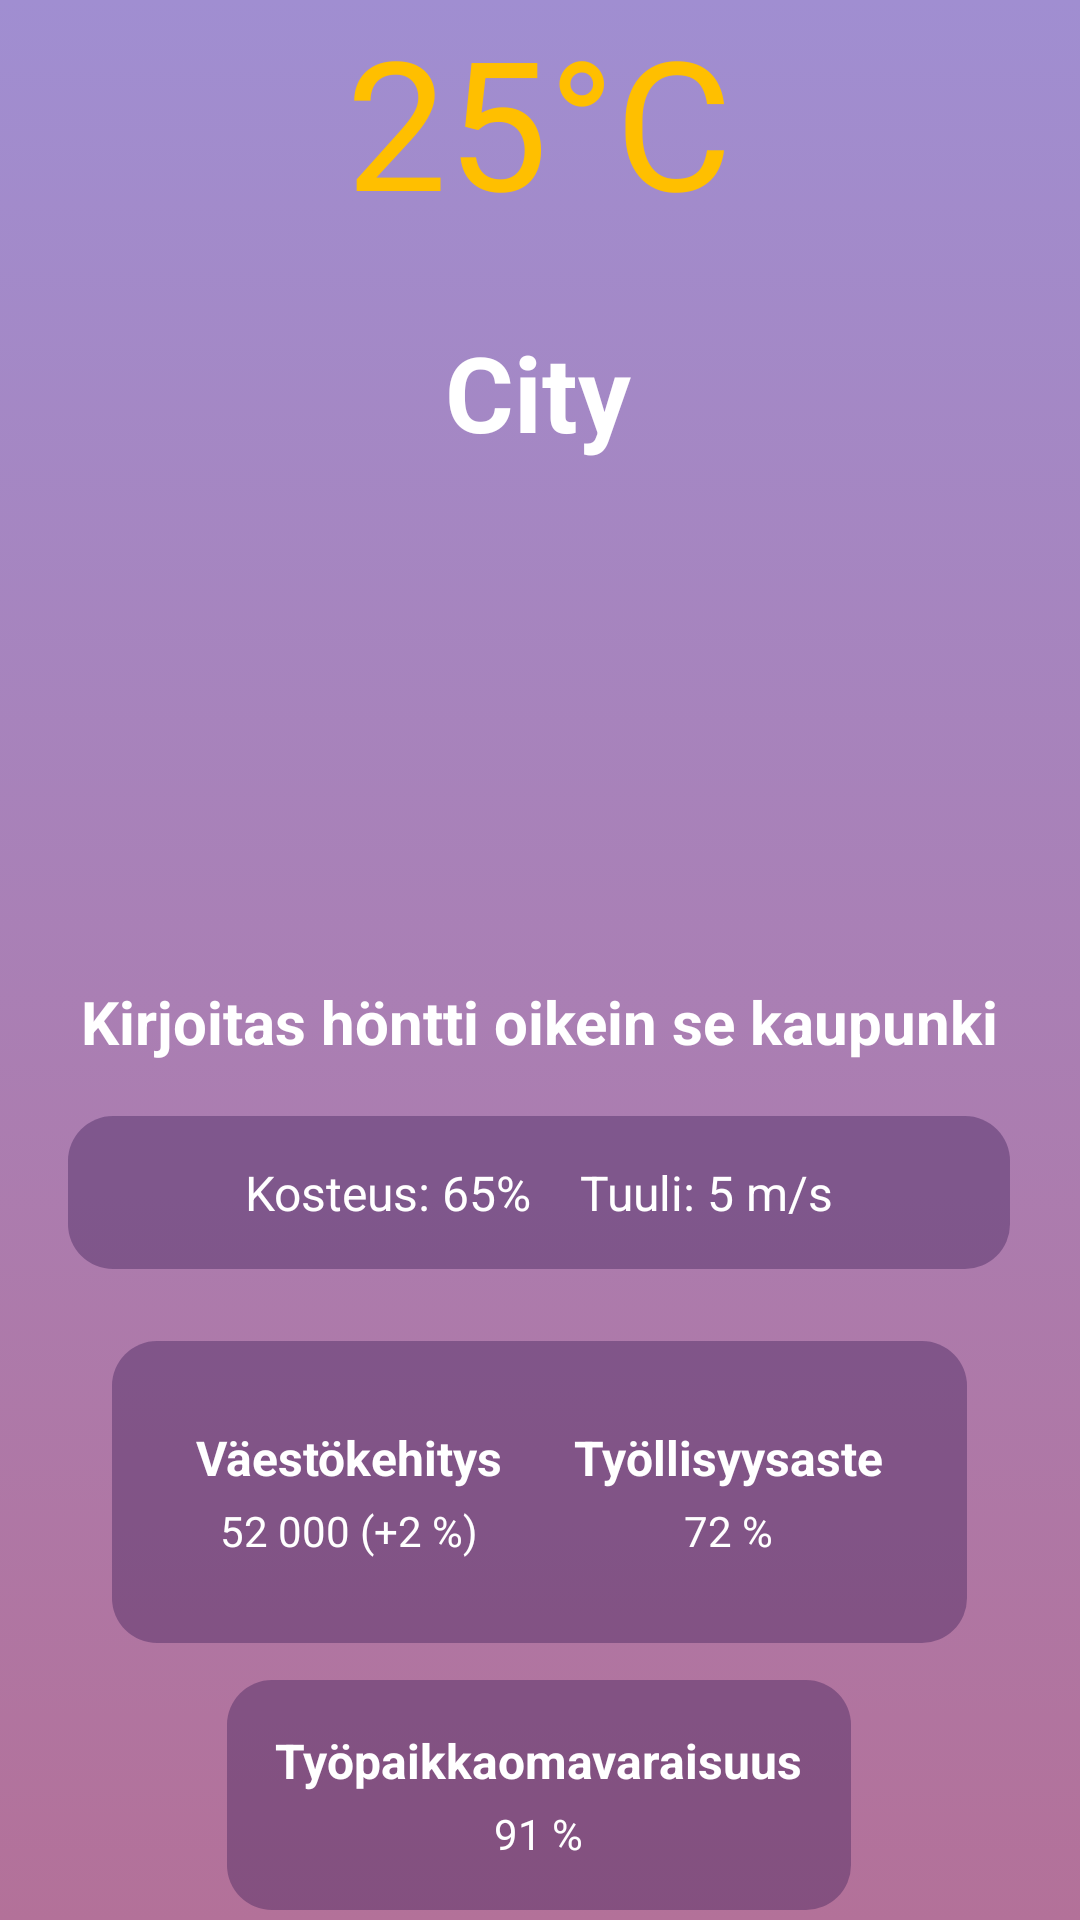

This screen was rendered from an Android layout file. Write that file and the resources it references.
<!-- AndroidManifest.xml: application theme Theme.OlioohjelmointiHarjoitustyö -->
<!-- res/layout/fragment_information.xml -->
<?xml version="1.0" encoding="utf-8"?>
<androidx.constraintlayout.widget.ConstraintLayout
    xmlns:android="http://schemas.android.com/apk/res/android"
    xmlns:app="http://schemas.android.com/apk/res-auto"
    xmlns:tools="http://schemas.android.com/tools"
    android:layout_width="match_parent"
    android:layout_height="match_parent"
    android:background="@drawable/background">


    

    


    <TextView
        android:id="@+id/temperatureText"
        android:layout_width="wrap_content"
        android:layout_height="wrap_content"
        android:text="25°C"
        android:textColor="#FFBF00"
        android:textSize="60sp"
        app:layout_constraintEnd_toEndOf="parent"
        app:layout_constraintHorizontal_bias="0.498"
        app:layout_constraintStart_toStartOf="parent"
        tools:layout_editor_absoluteY="80dp" />

    <TextView
        android:id="@+id/lastSearch"
        android:layout_width="wrap_content"
        android:layout_height="wrap_content"
        android:text="City"
        android:textColor="@android:color/white"
        android:textSize="35sp"
        android:textStyle="bold"
        app:layout_constraintBottom_toTopOf="@+id/weatherIcon"
        app:layout_constraintEnd_toEndOf="parent"
        app:layout_constraintHorizontal_bias="0.498"
        app:layout_constraintStart_toStartOf="parent"

        />

    <ImageView
        android:id="@+id/weatherIcon"
        android:layout_width="150dp"
        android:layout_height="150dp"
        android:layout_centerHorizontal="true"
        android:contentDescription="Weather Icon
"
        android:elevation="12dp"
        app:layout_constraintBottom_toTopOf="@+id/HumidityWindRow"
        app:layout_constraintEnd_toEndOf="parent"
        app:layout_constraintHorizontal_bias="0.498"
        app:layout_constraintStart_toStartOf="parent"
        app:layout_constraintTop_toBottomOf="@+id/temperatureText"

        app:layout_constraintVertical_bias="0.521" />

    <LinearLayout

        android:id="@+id/HumidityWindRow"
        android:layout_width="wrap_content"
        android:layout_height="wrap_content"
        android:layout_marginTop="292dp"
        android:background="@drawable/background2"
        android:gravity="center"
        android:orientation="horizontal"
        app:layout_constraintEnd_toEndOf="parent"
        app:layout_constraintHorizontal_bias="0.494"
        app:layout_constraintStart_toStartOf="parent"
        app:layout_constraintTop_toBottomOf="@+id/temperatureText">


        <ImageView
            android:id="@+id/humidityIcon"
            android:layout_width="35dp"
            android:layout_height="35dp"
            android:layout_margin="8dp"
            android:src="@drawable/humidity" />


        <TextView
            android:id="@+id/humidityText"
            android:layout_width="wrap_content"
            android:layout_height="wrap_content"
            android:layout_margin="8dp"
            android:text="Kosteus: 65%"
            android:textColor="@android:color/white"
            android:textSize="16sp" />

        <TextView
            android:id="@+id/windText"
            android:layout_width="wrap_content"
            android:layout_height="wrap_content"
            android:layout_margin="8dp"
            android:text="Tuuli: 5 m/s"
            android:textColor="@android:color/white"
            android:textSize="16sp" />

        <ImageView
            android:id="@+id/windIcon"
            android:layout_width="35dp"
            android:layout_height="35dp"
            android:layout_margin="8dp"
            android:src="@drawable/wind" />
    </LinearLayout>

    <LinearLayout
        android:id="@+id/employmentSelfSufficiencyLayout"
        android:layout_width="wrap_content"
        android:layout_height="wrap_content"
        android:layout_marginTop="12dp"
        android:background="@drawable/background2"
        android:gravity="center"
        android:orientation="vertical"
        android:padding="16dp"
        app:layout_constraintBottom_toBottomOf="parent"
        app:layout_constraintEnd_toEndOf="parent"
        app:layout_constraintHorizontal_bias="0.497"
        app:layout_constraintStart_toStartOf="parent"
        app:layout_constraintTop_toBottomOf="@id/populationEmploymentRow"
        app:layout_constraintVertical_bias="0.095">

        <TextView
            android:id="@+id/employmentSelfSufficiencyTitle"
            android:layout_width="wrap_content"
            android:layout_height="wrap_content"
            android:text="Työpaikkaomavaraisuus"
            android:textColor="@android:color/white"
            android:textSize="16sp"
            android:textStyle="bold" />

        <TextView
            android:id="@+id/employmentSelfSufficiencyValue"
            android:layout_width="wrap_content"
            android:layout_height="wrap_content"
            android:layout_marginTop="4dp"
            android:text="91 %"
            android:textColor="@android:color/white"
            android:textSize="14sp" />
    </LinearLayout>

    <LinearLayout
        android:id="@+id/populationEmploymentRow"
        android:layout_width="wrap_content"
        android:layout_height="wrap_content"
        android:layout_marginTop="24dp"
        android:background="@drawable/background2"
        android:gravity="center"
        android:orientation="horizontal"
        android:padding="16dp"
        app:layout_constraintEnd_toEndOf="parent"
        app:layout_constraintHorizontal_bias="0.496"
        app:layout_constraintStart_toStartOf="parent"
        app:layout_constraintTop_toBottomOf="@id/HumidityWindRow">

        
        <LinearLayout
            android:layout_width="wrap_content"
            android:layout_height="wrap_content"
            android:layout_margin="12dp"
            android:gravity="center"
            android:orientation="vertical">

            <TextView
                android:id="@+id/populationTitle"
                android:layout_width="wrap_content"
                android:layout_height="wrap_content"
                android:text="Väestökehitys"
                android:textColor="@android:color/white"
                android:textSize="16sp"
                android:textStyle="bold" />

            <TextView
                android:id="@+id/populationValue"
                android:layout_width="wrap_content"
                android:layout_height="wrap_content"
                android:layout_marginTop="4dp"
                android:text="52 000 (+2 %)"
                android:textColor="@android:color/white"
                android:textSize="14sp" />
        </LinearLayout>

        
        <LinearLayout
            android:layout_width="wrap_content"
            android:layout_height="wrap_content"
            android:layout_margin="12dp"
            android:gravity="center"
            android:orientation="vertical">

            <TextView
                android:id="@+id/employmentRateTitle"
                android:layout_width="wrap_content"
                android:layout_height="wrap_content"
                android:text="Työllisyysaste"
                android:textColor="@android:color/white"
                android:textSize="16sp"
                android:textStyle="bold" />

            <TextView
                android:id="@+id/employmentRateValue"
                android:layout_width="wrap_content"
                android:layout_height="wrap_content"
                android:layout_marginTop="4dp"
                android:text="72 %"
                android:textColor="@android:color/white"
                android:textSize="14sp" />
        </LinearLayout>
    </LinearLayout>

    <TextView
        android:id="@+id/wheatherDescription"
        android:layout_width="wrap_content"
        android:layout_height="wrap_content"
        android:text="Kirjoitas höntti oikein se kaupunki"
        android:textColor="@android:color/white"
        android:textSize="20sp"
        android:textStyle="bold"
        app:layout_constraintBottom_toTopOf="@+id/HumidityWindRow"
        app:layout_constraintEnd_toEndOf="parent"
        app:layout_constraintStart_toStartOf="parent"
        app:layout_constraintTop_toBottomOf="@+id/weatherIcon"
        app:layout_constraintVertical_bias="0.56" />


</androidx.constraintlayout.widget.ConstraintLayout>
<!-- resources referenced by this layout -->
<resources>
  <!-- drawable background (drawable) -->
  <?xml version="1.0" encoding="utf-8"?>
  <selector xmlns:android="http://schemas.android.com/apk/res/android">
      <item>
          <shape android:shape="rectangle">
              <gradient android:startColor="#A08ED1" android:endColor= "#B37199" android:angle="125"/>
  
          </shape>
      </item>
  </selector>
  <!-- drawable background2 (drawable) -->
  <?xml version="1.0" encoding="utf-8"?>
  <selector xmlns:android="http://schemas.android.com/apk/res/android">
      <item>
          <shape android:shape="rectangle">
              <solid android:color="#663E1E58" />
              <corners android:radius="15sp" />
          </shape>
      </item>
  </selector>
  <style name="Theme.OlioohjelmointiHarjoitustyö" parent="Base.Theme.OlioohjelmointiHarjoitustyö" />
  <style name="Base.Theme.OlioohjelmointiHarjoitustyö" parent="Theme.Material3.DayNight.NoActionBar">
          
          
      </style>
</resources>
